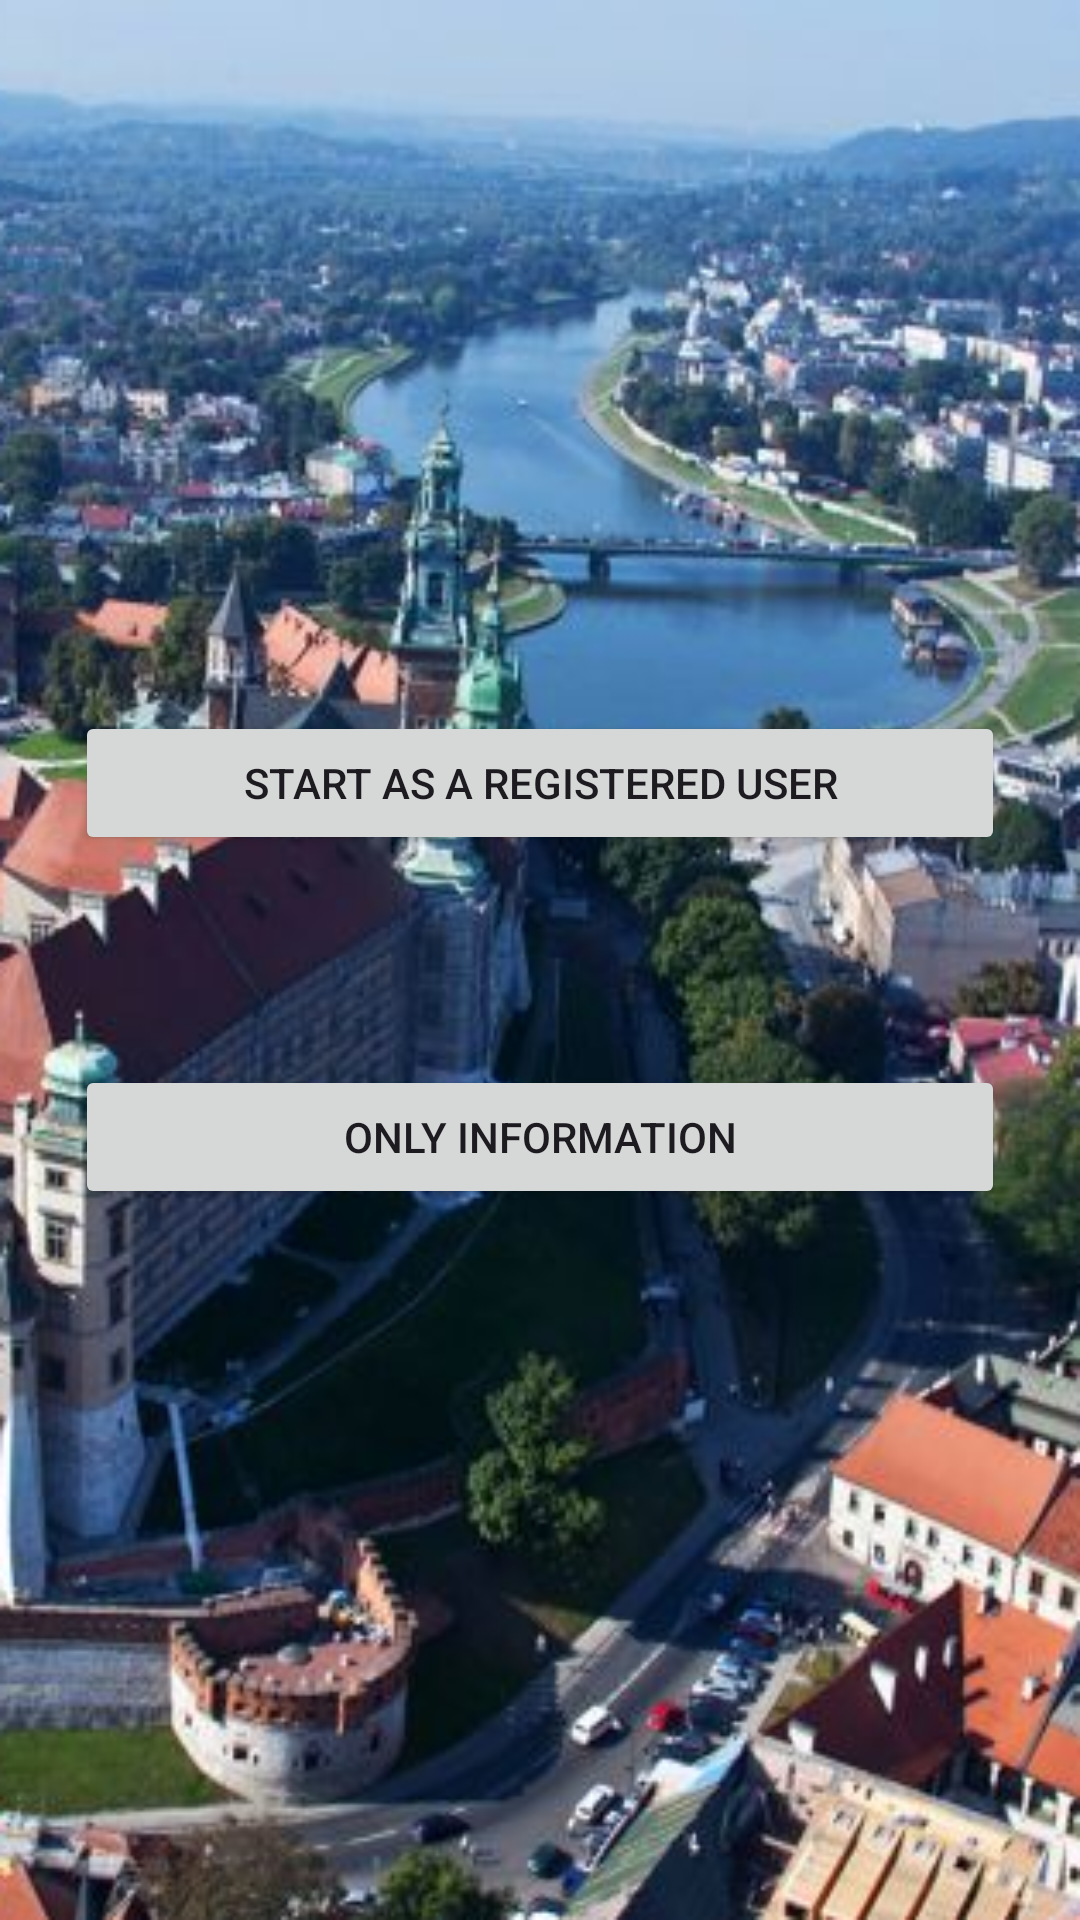

Layout XML and referenced resources for this Android screen:
<!-- AndroidManifest.xml: application theme Theme.DiaryOfPlases -->
<!-- res/layout/activity_start_choise.xml -->
<?xml version="1.0" encoding="utf-8"?>
<LinearLayout xmlns:android="http://schemas.android.com/apk/res/android"
    xmlns:app="http://schemas.android.com/apk/res-auto"
    xmlns:tools="http://schemas.android.com/tools"
    android:layout_width="match_parent"
    android:layout_height="match_parent"
    android:orientation="vertical"
    android:gravity="center"
    android:background="@drawable/bgtown"
    android:padding="25dp"
    tools:context=".StartChoise">

    <Button
        android:onClick="startUser"
        android:layout_width="match_parent"
        android:layout_height="wrap_content"
        android:layout_marginBottom="70dp"
        android:text="Start as a registered user" />

    <Button
        android:onClick="onlyInfo"
        android:layout_width="match_parent"
        android:layout_height="wrap_content"
        android:text="Only information" />

</LinearLayout>
<!-- resources referenced by this layout -->
<resources>
  <!-- drawable bgtown: png bitmap (drawable, 310085 bytes) -->
  <style name="Theme.DiaryOfPlases" parent="Base.Theme.DiaryOfPlases" />
  <style name="Base.Theme.DiaryOfPlases" parent="Theme.Material3.DayNight.NoActionBar">
          
          
      </style>
</resources>
